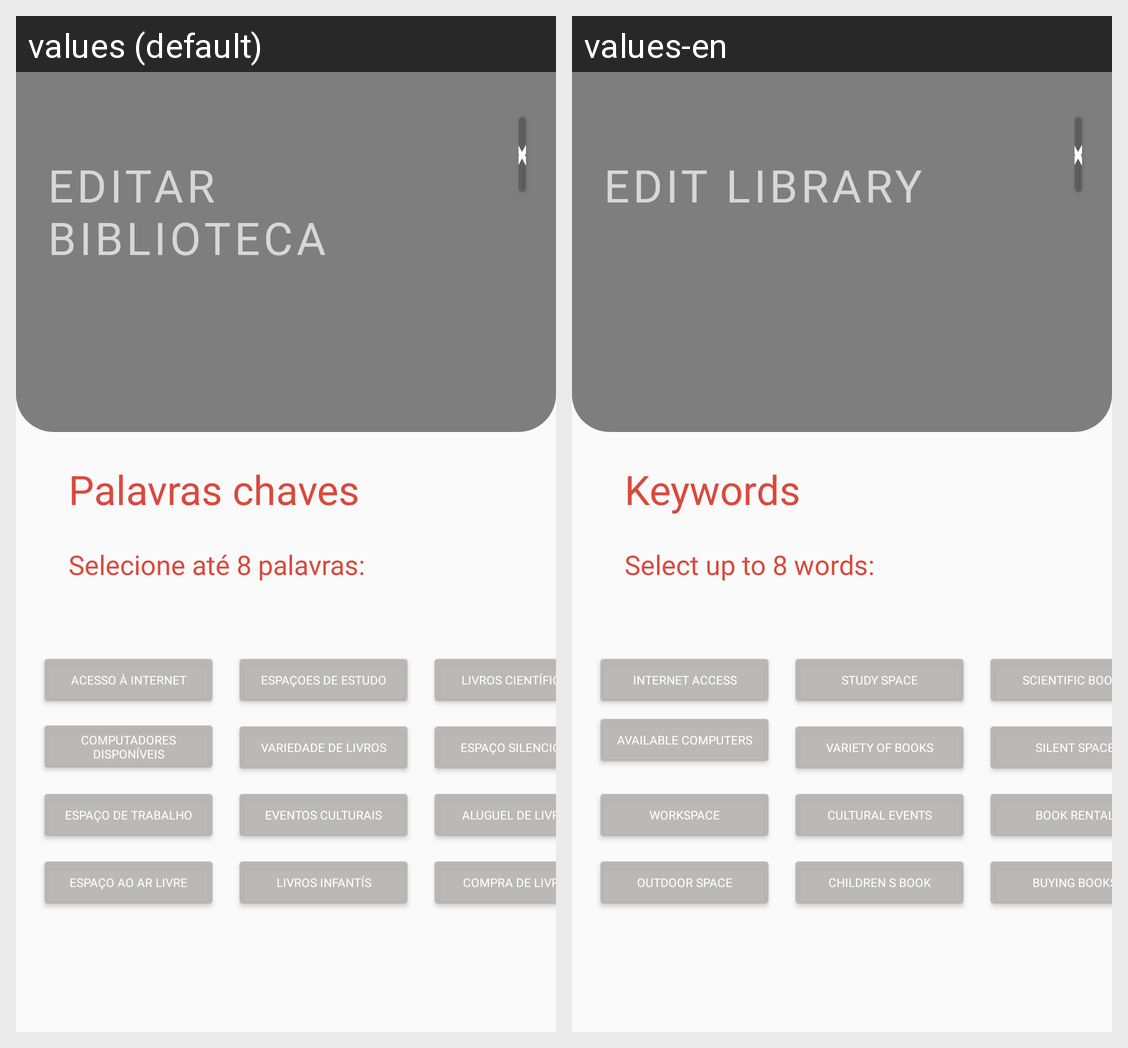

Strings drawn on this Android screen and how each of the app's shown locales translates them:
Android screen res/layout/fragment_editar_biblio_palavras_chaves.xml rendered under 2 locales, left to right: values (default), values-en. Device: Nexus 5 (rendered at 1080×1920; each locale shown at half size, 540×960, under a caption strip naming it); theme Theme.EDucate.
Strings drawn on this screen, with the default value and each locale's value (text and hints the layout hard-codes, and strings that could not be matched under every locale, appear in the picture but are not listed):

editar_biblioteca
  values: Editar Biblioteca
  values-en: Edit Library

botao_fechar
  values: X
  values-en: X

palavras_chaves
  values: Palavras chaves
  values-en: Keywords

selecione_oito_palavras
  values: Selecione até 8 palavras:
  values-en: Select up to 8 words:

acesso_a_internet
  values: Acesso à Internet
  values-en: Internet Access

variedade_de_livros
  values: Variedade de livros
  values-en: Variety of Books

eventos_culturais
  values: Eventos culturais
  values-en: Cultural Events

aluguel_de_livros
  values: Aluguel de livros
  values-en: Book Rental

compra_de_livros
  values: Compra de livros
  values-en: Buying Books
